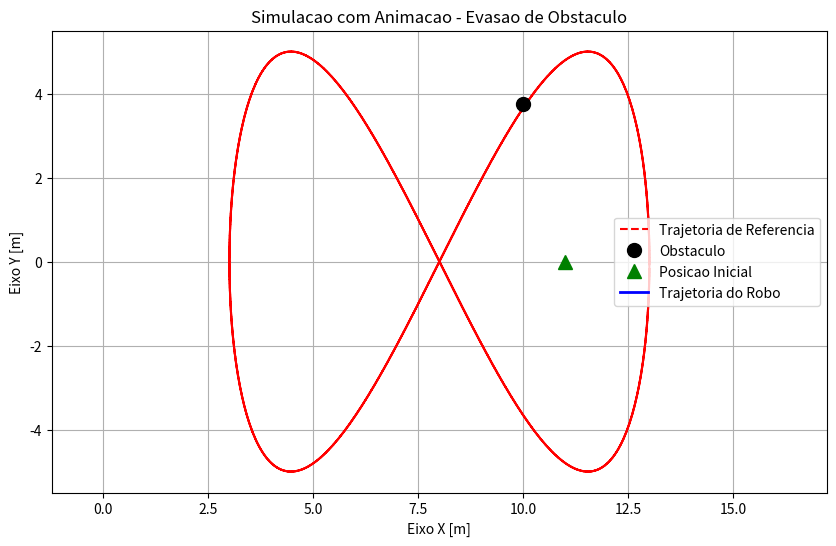

Reproduce this figure in Python.
import numpy as np
import matplotlib.pyplot as plt
import matplotlib.animation as animation
from dataclasses import dataclass

@dataclass
class SimulationConfig:
    dt: float = 0.05
    t_end: float = 60.0
    k_att: float = 2.0
    k_rep: float = 15.0
    rho_0: float = 2.0

class OmnidirectionalRobot:
    def __init__(self, x: float, y: float):
        self.position = np.array([x, y], dtype=float)
        self.history = [self.position.copy()]

    def update(self, u: np.ndarray, dt: float):
        self.position += u * dt
        self.history.append(self.position.copy())

class TrajectoryGenerator:
    @staticmethod
    def get_desired_state(t: float) -> tuple[np.ndarray, np.ndarray]:
        omega1 = 2 * np.pi / 20.0
        omega2 = 4 * np.pi / 20.0

        x_d = 8.0 + 5.0 * np.cos(omega1 * t)
        y_d = 5.0 * np.sin(omega2 * t)

        vx_d = -5.0 * omega1 * np.sin(omega1 * t)
        vy_d = 5.0 * omega2 * np.cos(omega2 * t)

        return np.array([x_d, y_d]), np.array([vx_d, vy_d])

class KinematicController:
    def __init__(self, config: SimulationConfig, obs_pos: np.ndarray):
        self.config = config
        self.obs_pos = obs_pos

    def compute_control(self, current_pos: np.ndarray, t: float) -> np.ndarray:
        p_d, v_d = TrajectoryGenerator.get_desired_state(t)

        error = p_d - current_pos
        u_att = v_d + self.config.k_att * error

        distance_to_obs = np.linalg.norm(current_pos - self.obs_pos)
        u_rep = np.zeros(2)

        if 0 < distance_to_obs < self.config.rho_0:
            direction = (current_pos - self.obs_pos) / distance_to_obs
            magnitude = self.config.k_rep * (1.0 / distance_to_obs - 1.0 / self.config.rho_0) * (1.0 / (distance_to_obs ** 2))
            u_rep = magnitude * direction

        return u_att + u_rep

def run_simulation():
    config = SimulationConfig()
    robot = OmnidirectionalRobot(11.0, 0.0)
    obs_pos = np.array([10.0, 3.75])
    controller = KinematicController(config, obs_pos)

    time_steps = np.arange(0, config.t_end, config.dt)
    
    x_d_hist = []
    y_d_hist = []

    for t in time_steps:
        u = controller.compute_control(robot.position, t)
        robot.update(u, config.dt)
        p_d, _ = TrajectoryGenerator.get_desired_state(t)
        x_d_hist.append(p_d[0])
        y_d_hist.append(p_d[1])

    animate_results(time_steps, np.array(robot.history), x_d_hist, y_d_hist, obs_pos, config.dt)

def animate_results(time_steps, history, x_d_hist, y_d_hist, obs_pos, dt):
    fig, ax = plt.subplots(figsize=(10, 6))
    
    ax.plot(x_d_hist, y_d_hist, 'r--', label='Trajetoria de Referencia')
    ax.plot(obs_pos[0], obs_pos[1], 'ko', markersize=10, label='Obstaculo')
    ax.plot(history[0, 0], history[0, 1], 'g^', markersize=10, label='Posicao Inicial')
    
    robot_line, = ax.plot([], [], 'b-', linewidth=2, label='Trajetoria do Robo')
    robot_point, = ax.plot([], [], 'bo', markersize=8)
    
    ax.set_xlabel('Eixo X [m]')
    ax.set_ylabel('Eixo Y [m]')
    ax.set_title('Simulacao com Animacao - Evasao de Obstaculo')
    ax.legend()
    ax.grid(True)
    ax.axis('equal')
    
    def init():
        robot_line.set_data([], [])
        robot_point.set_data([], [])
        return robot_line, robot_point

    def update(frame):
        robot_line.set_data(history[:frame, 0], history[:frame, 1])
        robot_point.set_data([history[frame, 0]], [history[frame, 1]])
        return robot_line, robot_point

    step = max(1, int(0.1 / dt)) 
    frames = range(0, len(time_steps), step)
    
    ani = animation.FuncAnimation(fig, update, frames=frames, init_func=init, blit=True, interval=50)
    plt.show()

if __name__ == "__main__":
    run_simulation()
